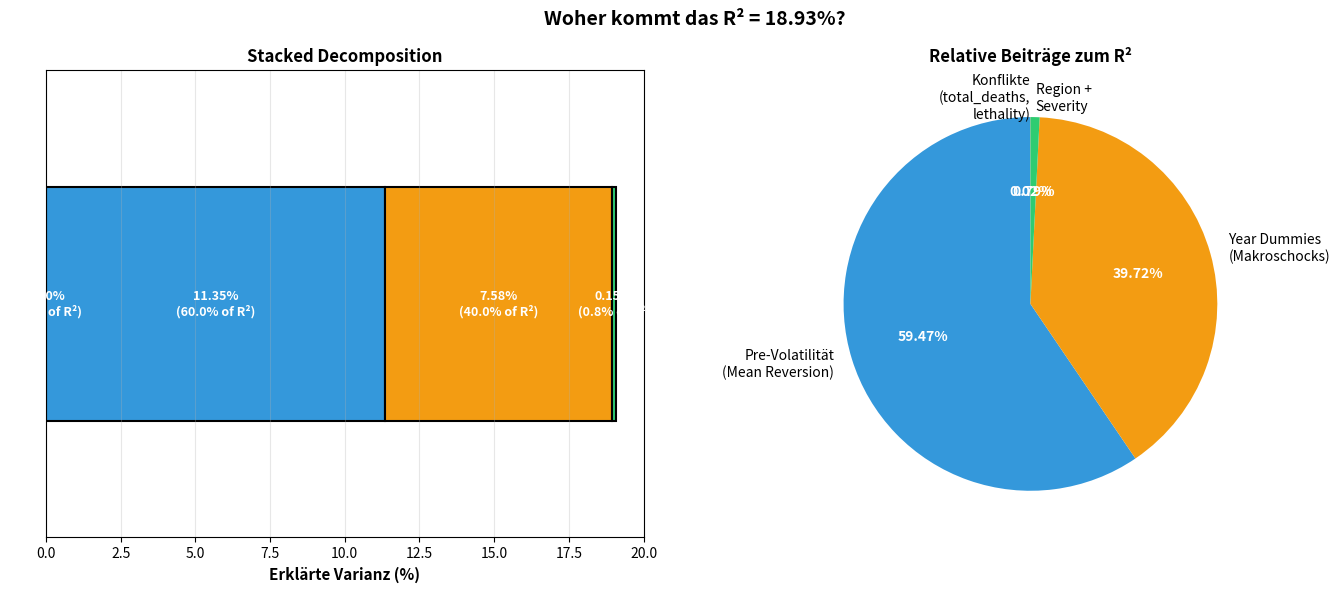

The script that saved this image: (Note: this script raises an exception after producing the figure.)
"""
Visualisierung: Woher kommt das R²?
"""
import matplotlib.pyplot as plt
import numpy as np

# Daten
components = ['Konflikte\n(total_deaths,\nlethality)', 
              'Pre-Volatilität\n(Mean Reversion)', 
              'Year Dummies\n(Makroschocks)',
              'Region +\nSeverity']
r2_values = [0.0045, 11.35, 7.58, 0.15]
colors = ['#e74c3c', '#3498db', '#f39c12', '#2ecc71']

fig, axes = plt.subplots(1, 2, figsize=(14, 6))
fig.suptitle('Woher kommt das R² = 18.93%?', fontsize=14, fontweight='bold')

# ---- PLOT 1: Stacked Bar ----
ax = axes[0]
cumsum = np.cumsum([0] + r2_values)
for i, (component, value, color) in enumerate(zip(components, r2_values, colors)):
    ax.barh(0, value, left=cumsum[i], height=0.5, color=color, edgecolor='black', linewidth=1.5)
    # Label
    ax.text(cumsum[i] + value/2, 0, f'{value:.2f}%\n({value/18.93*100:.1f}% of R²)',
           ha='center', va='center', fontweight='bold', fontsize=9, color='white')

ax.set_xlim(0, 20)
ax.set_ylim(-0.5, 0.5)
ax.set_xlabel('Erklärte Varianz (%)', fontsize=11, fontweight='bold')
ax.set_yticks([])
ax.set_title('Stacked Decomposition', fontsize=12, fontweight='bold')
ax.grid(True, alpha=0.3, axis='x')

# ---- PLOT 2: Pie Chart ----
ax = axes[1]
wedges, texts, autotexts = ax.pie(r2_values, labels=components, autopct='%1.2f%%',
                                    colors=colors, startangle=90, textprops={'fontsize': 10})
for autotext in autotexts:
    autotext.set_color('white')
    autotext.set_fontweight('bold')
    autotext.set_fontsize(10)

ax.set_title('Relative Beiträge zum R²', fontsize=12, fontweight='bold')

plt.tight_layout()
plt.savefig('results/r2_decomposition.png', dpi=300, bbox_inches='tight')
print("✓ Gespeichert: results/r2_decomposition.png")
plt.close()

# ---- Zusätzlich: Zeitliche Serie ----
fig, ax = plt.subplots(figsize=(12, 6))

models = ['M_CONFLICT\n(nur Konflikte)', 'M_CONTROL\n(+pre_vol)', 'M_TIME\n(+year)', 'M2\n(+region+sev)']
r2_models = [0.0045, 11.35, 18.93, 18.94]

bars = ax.bar(models, r2_models, color=['#e74c3c', '#3498db', '#f39c12', '#2ecc71'], 
             edgecolor='black', linewidth=2, alpha=0.8)

# Labels auf den Balken
for bar, val in zip(bars, r2_models):
    height = bar.get_height()
    ax.text(bar.get_x() + bar.get_width()/2., height,
           f'{val:.2f}%',
           ha='center', va='bottom', fontweight='bold', fontsize=11)

ax.set_ylabel('R² (%)', fontsize=12, fontweight='bold')
ax.set_title('Modell-Vergleich: Der Schritt-für-Schritt Aufbau von M2', fontsize=13, fontweight='bold')
ax.set_ylim(0, 22)
ax.grid(True, alpha=0.3, axis='y')

# Annotationen
ax.annotate('', xy=(0, 0.5), xytext=(1, 0.5),
           arrowprops=dict(arrowstyle='<->', color='blue', lw=2))
ax.text(0.5, 1, '+11.35%\n(Mean Reversion)', ha='center', fontweight='bold', fontsize=9,
       bbox=dict(boxstyle='round', facecolor='blue', alpha=0.3))

ax.annotate('', xy=(1, 11.5), xytext=(2, 11.5),
           arrowprops=dict(arrowstyle='<->', color='orange', lw=2))
ax.text(1.5, 12, '+7.58%\n(Makroschocks)', ha='center', fontweight='bold', fontsize=9,
       bbox=dict(boxstyle='round', facecolor='orange', alpha=0.3))

plt.tight_layout()
plt.savefig('results/model_progression.png', dpi=300, bbox_inches='tight')
print("✓ Gespeichert: results/model_progression.png")
plt.close()

print("\nVisualisierungen erstellt!")
